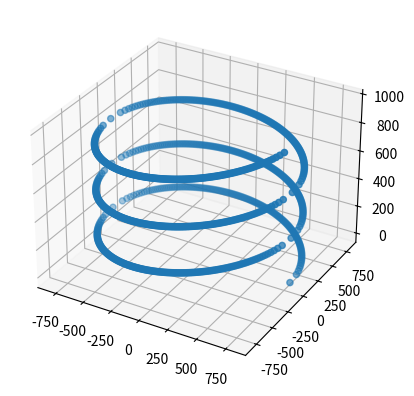

Write Python code to recreate this figure.
import numpy as np
import math
import matplotlib.pyplot as plt
from mpl_toolkits.mplot3d import Axes3D 


class SecVis():
    """Returns tensor with coordinates for each structure"""
    def __init__(self):
        # inits
        self.secStrucArr = None
        self.drawers2D = None
        self.drawers3D = None
        self.dims2D = None
        self.dims3D = None

        #Function parameters
        self.alpha_helix_waves = 5
        self.beta_bridge_dotted_lines_spacing = 40
        self.beta_bridge_dotted_line_gaps = 12
        self.beta_bridge_dot_len = 20
        self.beta_ladder_arrow_height = 70
        self.beta_ladder_arrow_width = 140
        #G(3-10) helix is suppossed to have more waves than alpha helix
        self.g_helix_waves = 7
        self.pi_helix_waves = 3
        

        #Returnables
        self.end = 0
        self.orientations = []



    def SetDims2D(self,x,y):
        self.dims2D = {'x':x,'y':y}
        self.drawers2D = Drawers2D(np.array([x,y]))
    
    def SetDims3D(self,x,y,z):
        self.dims3D = {'x':x,'y':y,'z':z}
        self.drawers3D = Drawers3D(np.array([x,y,z]))
        pass
        
    
    def Draw3D(self,secondaryStructure:str):
        assert self.drawers3D !=  None , "First set dimensions with SetDims2D and than visualise :D"

        self.end = 0
        self.secStrucArr = list(secondaryStructure)
        
        for x in self.secStrucArr:
            match(x):
                case 'H':
                    output = self.drawers3D.AlphaHelix()

            for x in output:
                self.orientations.append(x)
                #Adds z dimensions to end var so next protein starts on the end of the last
                self.end += self.dims3D['z']
                self.drawers3D.SetEnd(self.end)

        return self.orientations


    def Draw2D(self,secondaryStructure:str):

        assert self.drawers2D !=  None , "First set dimensions with SetDims2D and than visualise :D"

        self.secStrucArr = list(secondaryStructure)
        
        
        for x in self.secStrucArr:
            match(x):
                case 'H':
                    output = self.drawers2D.AlphaHelix(self.alpha_helix_waves)
                case 'B':
                    output = self.drawers2D.BetaBridge(self.beta_bridge_dotted_lines_spacing,self.beta_bridge_dotted_line_gaps,self.beta_bridge_dot_len)
                case 'E':
                    output = self.drawers2D.BetaLadder(self.beta_ladder_arrow_height,self.beta_ladder_arrow_width)
                case 'G':
                    output = self.drawers2D.GHelix(self.g_helix_waves)
                case 'I':
                    output = self.drawers2D.PiHelix(self.pi_helix_waves)
                case 'T':
                    output = self.drawers2D.HydrogenBondedTurn()
                case 'S':
                    output = self.drawers2D.Bend()
                case 'C':
                    output = self.drawers2D.KHelix()
            for x in output:
                self.orientations.append(x)
            #Adds x dimensions to end var so next protein starts on the end of the last
            self.end += self.dims2D['x']
            self.drawers2D.SetEnd(self.end)

        return self.orientations


class Drawers2D():
    def __init__(self,resolution:np.ndarray):
        """resolution - [x pixels,y pixels]"""
        assert resolution[0] > resolution[1] ,"x axis cant be smaller than y axis"
        
        self.x_axis = resolution[0]
        self.y_axis = resolution[1]
        self.end = 0

    def SetEnd(self,end:int):
        self.end = end

    def AlphaHelix(self,num_waves:int) -> tuple[np.ndarray]:
        """Represented via sinus wave \n
        num_waves: integer (number of waves inside addded resolution)
        """
        d_y = self.y_axis /2
        xy_coordinations = []
        for x_pos in range(self.end * 10, (self.end + self.x_axis) * 10):
            x_pos = x_pos/10
            y_pos = np.sin(x_pos / (self.x_axis / (2 * math.pi * num_waves))) * d_y
            if x_pos == 20:
                print(y_pos)
            xy_coordinations.append([x_pos,y_pos])
        return xy_coordinations

    def BetaBridge(self,dotted_lines_spacing:int,dotted_line_gaps:int,dot_len:int) ->   tuple[np.ndarray]:
        """Represented as two lines connected with dotted lines \n
        that are symboling hydrogen bonds
        """
        assert dotted_line_gaps <= self.x_axis or dotted_line_gaps == 0, "Gaps in dotted line cannot be bigger than y_axis or 0"
        assert dotted_lines_spacing <= self.x_axis or dotted_lines_spacing == 0, "Spacing of dotted lines cannot be bigger than x_axis or 0"

        d_y = self.y_axis /2
        xy_coordinations = []
        for x_pos in range(self.end,self.end + self.x_axis):
            y_pos = np.sin(x_pos / (self.x_axis / math.pi)) * d_y
            xy_coordinations.append([x_pos,y_pos])
            xy_coordinations.append([x_pos,-y_pos])
            if x_pos % dotted_lines_spacing == 0:
                for dot_pos_y in range(int(-y_pos),int(y_pos)):
                    if dot_pos_y % dotted_line_gaps == 0:
                        xy_coordinations.append([x_pos,dot_pos_y])

        return xy_coordinations
        
    def BetaLadder(self,arrow_height:int,arrow_width:int) ->  tuple[np.ndarray]:
        """Represented as arow shape \n
        arrow_height: height of triangular shape on end of line \n
        arrow_width: width of triangular shape on end of line
        """
        assert arrow_height <= self.y_axis , "Arrow height cant be bigger than y_axis"
        assert arrow_width <= self.x_axis , "Arrow widht cant be bigger than x_axis"
        
        d_y = 0
        xy_coordinations = []
        for x_pos in range(self.end , self.end + self.x_axis - arrow_width):
            xy_coordinations.append([x_pos,d_y])
        
        const = (arrow_height/2)/arrow_width
        for x_pos in range(self.end + self.x_axis - arrow_width,self.end + self.x_axis):
            triangulify = int((x_pos - self.end -self.x_axis + arrow_width)*const)
            for y_pos in range(int(d_y - arrow_height/2) + triangulify,int(d_y+arrow_height/2) - triangulify):
                xy_coordinations.append([x_pos,y_pos])

        return xy_coordinations
        

    def GHelix(self,num_waves:int) ->  tuple[np.ndarray]:
        """Represented via sinus wave \n
        num_waves: integer (number of waves inside addded resolution)
        """
        d_y = self.y_axis /2
        xy_coordinations = []
        for x_pos in range(self.end * 10 , (self.end + self.x_axis)*10):
            x_pos = x_pos/10
            y_pos = np.sin(x_pos / (self.x_axis / (2 * math.pi * num_waves))) * d_y
            xy_coordinations.append([x_pos,y_pos])
        return xy_coordinations

        
        
    def PiHelix(self,num_waves) -> tuple[np.ndarray]:
        """Represented via sinus wave \n
        num_waves: integer (number of waves inside addded resolution)
        """
        d_y = self.y_axis /2
        xy_coordinations = []
        for x_pos in range(self.end * 10, (self.end + self.x_axis)*10):
            x_pos = x_pos/10
            y_pos = np.sin(x_pos / (self.x_axis / (2 * math.pi * num_waves))) * d_y
            xy_coordinations.append([x_pos,y_pos])
        return xy_coordinations
        
    def KHelix(self) ->  tuple[np.ndarray]:
        """Represented via sinus wave \n
        num_waves: integer (number of waves inside addded resolution)
        """
        d_y = self.y_axis /2
        xy_coordinations = []
        for x_pos in range(self.end * 10, (self.end + self.x_axis)*10):
            x_pos = x_pos/10
            y_pos = np.sin(x_pos / (self.x_axis / (2 * math.pi * 5))) * np.sin(x_pos / (self.x_axis / (2 * math.pi * 2))) * d_y
            xy_coordinations.append([x_pos,y_pos])
        return xy_coordinations

    def HydrogenBondedTurn(self) ->   tuple[np.ndarray]:
        """Represented as arow shape \n
        arrow_height: height of triangular shape on end of line \n
        arrow_width: width of triangular shape on end of line
        """
        d_y = 0
        xy_coordinations = []
        for x_pos in range(self.end , self.end + self.x_axis):
            xy_coordinations.append([x_pos,d_y])

        return xy_coordinations

    def Bend(self) ->  tuple[np.ndarray, str]:
        d_y = 0
        xy_coordinations = []
        for x_pos in range(self.end , self.end + self.x_axis):
            xy_coordinations.append([x_pos,d_y])
        return xy_coordinations
        

    def Thicken(self,thicken_by:int) -> np.ndarray:
        pass


class Drawers3D():
    def __init__(self,resolution:np.ndarray):
        self.x_axis = resolution[0]
        self.y_axis = resolution[1]
        self.z_axis = resolution[2]
        self.end = 0
        pass
    
    def SetEnd(self,end:int):
        self.end = end

    def BetaSheet():
        pass

    def AlphaHelix(self):
        xyz_coordinations = []
        z_pos = self.end
        while z_pos <= (self.end+self.z_axis):
            for x_pos in range(self.x_axis,0,-10):
                z_pos+=1
                y_pos = np.sqrt(np.power(self.x_axis,2) - np.power(x_pos,2))
                xyz_coordinations.append([x_pos,y_pos,z_pos])
            for x_pos in range(0,self.x_axis,10):
                z_pos+=1
                y_pos = np.sqrt(np.power(self.x_axis,2) - np.power(-x_pos,2))
                xyz_coordinations.append([-x_pos,y_pos,z_pos])
            for x_pos in range(self.x_axis,0,-10):
                z_pos+=1
                y_pos = np.sqrt(np.power(self.x_axis,2) - np.power(x_pos,2))
                xyz_coordinations.append([-x_pos,-y_pos,z_pos])
            for x_pos in range(0,self.x_axis,10):
                z_pos+=1
                y_pos = np.sqrt(np.power(self.x_axis,2) - np.power(-x_pos,2))
                xyz_coordinations.append([x_pos,-y_pos,z_pos])
            
        return xyz_coordinations
    
    def BetaSheet(self):
        pass

if __name__ == "__main__":
    """
    secvis = SecVis()
    secvis.SetDims2D(600,200)
    output = secvis.Draw2D("HTIBEGSC")
    x, y = zip(*output) 

    plt.plot(x, y, linestyle='None', marker='o', color='blue')  # 'o' is for circular markers

    # Add titles and labels
    plt.title('Scatter Plot of Points')
    plt.xlabel('X-axis')
    plt.ylabel('Y-axis')

    plt.show()
    """
    
    secvis = SecVis()
    secvis.SetDims3D(800,800,700)
    output = secvis.Draw3D("H")
    x, y ,z = zip(*output)
    fig = plt.figure()
    ax = fig.add_subplot(111, projection='3d')
    ax.scatter(x,y,z)
    plt.show()
    
